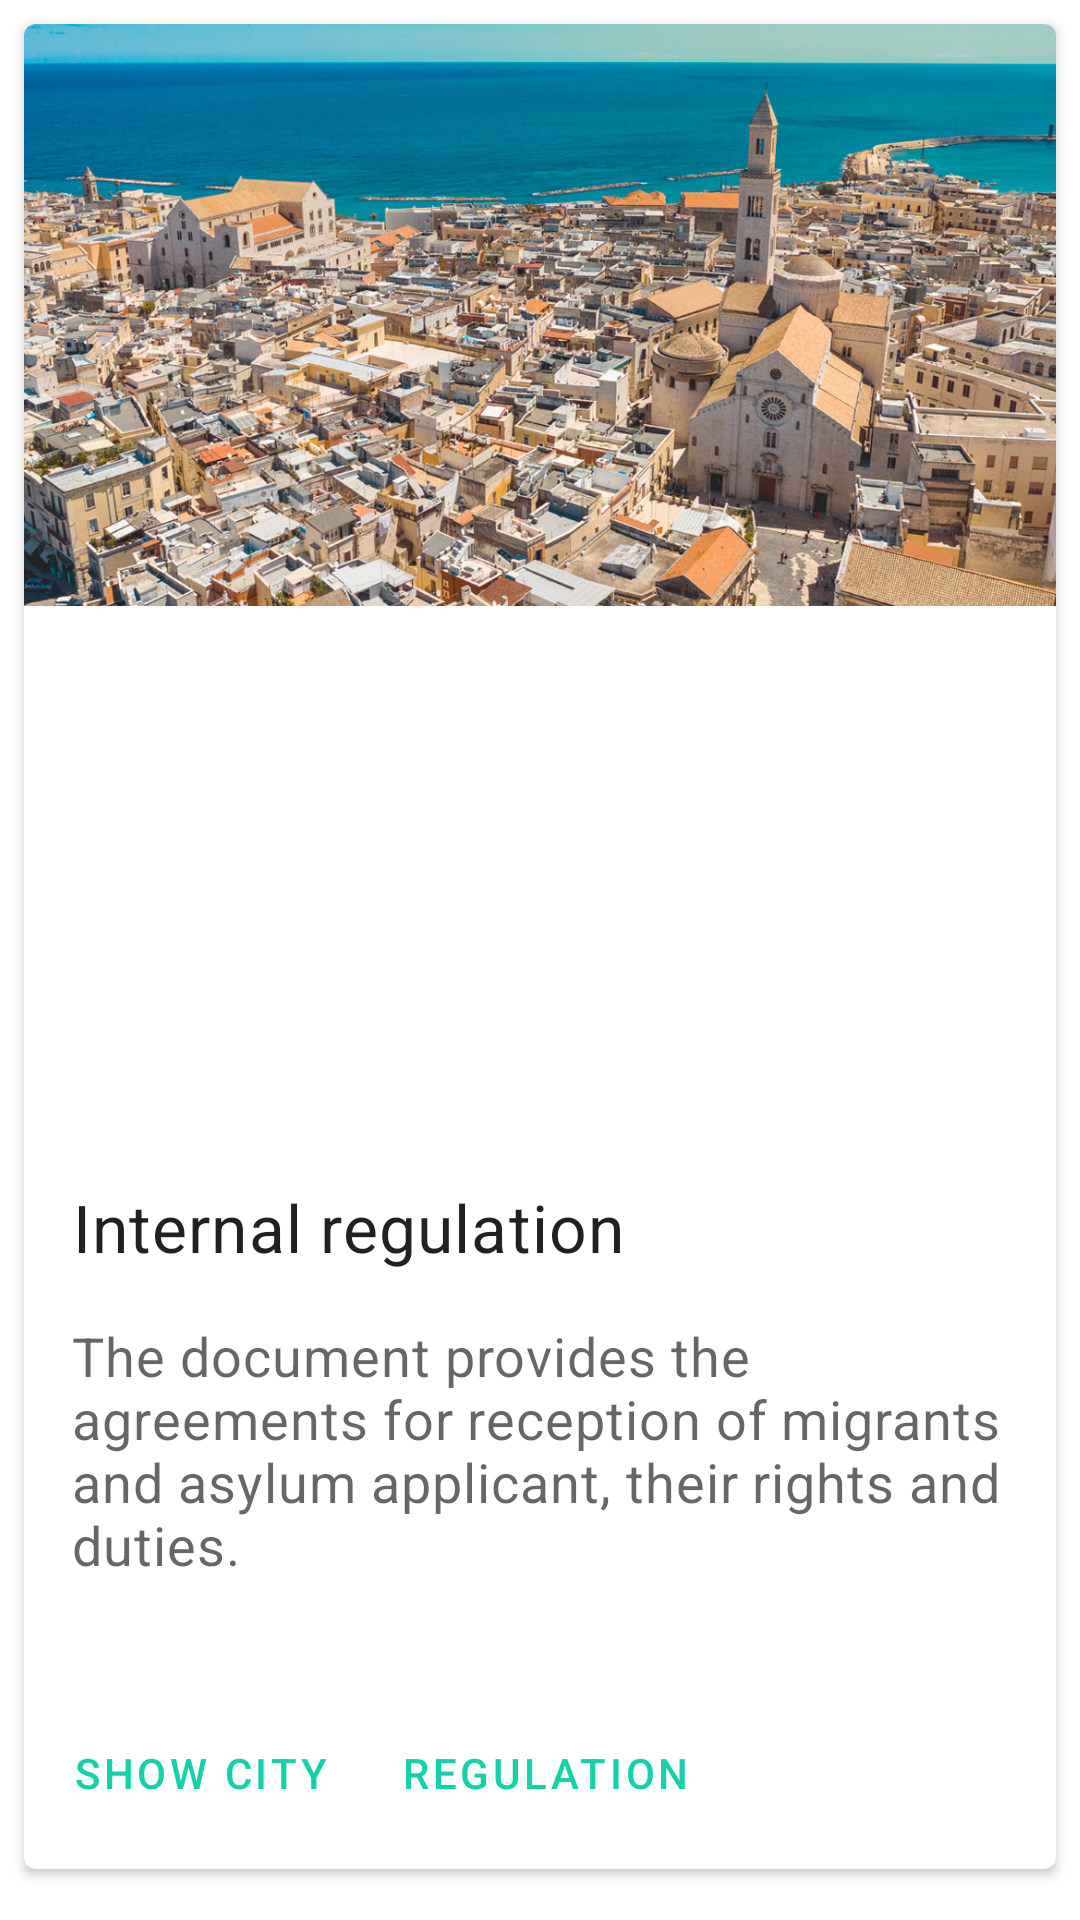

Android layout source for this screen:
<!-- AndroidManifest.xml: application theme AppTheme -->
<!-- res/layout/activity_acceptance.xml -->
<?xml version="1.0" encoding="utf-8"?>
<androidx.drawerlayout.widget.DrawerLayout
    xmlns:android="http://schemas.android.com/apk/res/android"
    android:layout_height="match_parent"
    android:layout_width="match_parent">

<androidx.core.widget.NestedScrollView
    xmlns:app="http://schemas.android.com/apk/res-auto"
    android:id="@+id/drawer_layout"
    android:layout_width="match_parent"
    android:layout_height="match_parent"
    android:fitsSystemWindows="true">

    <androidx.cardview.widget.CardView
        android:layout_width="match_parent"
        android:layout_height="wrap_content"
        android:layout_margin="8dp"
        app:cardCornerRadius="4dp">

        <LinearLayout
            android:layout_width="match_parent"
            android:layout_height="wrap_content"
            android:orientation="vertical">

            
            <ImageView
                android:layout_width="match_parent"
                android:layout_height="194dp"
                app:srcCompat="@drawable/bari_thumb"
                android:scaleType="centerCrop"
                />

            <LinearLayout
                android:layout_width="match_parent"
                android:layout_height="wrap_content"
                android:orientation="vertical"
                android:padding="16dp">

                
                <TextView
                    android:id="@+id/editTextCenterName"
                    android:layout_width="wrap_content"
                    android:layout_height="wrap_content"
                    android:textSize="24sp"
                    android:textAppearance="?attr/textAppearanceHeadline6"
                    />

                    <TextView
                        android:id="@+id/editTextCenterLocation"
                        android:layout_width="wrap_content"
                        android:layout_height="wrap_content"
                        android:layout_marginTop="2dp"
                        android:layout_marginBottom="16dp"
                        android:textSize="18sp"
                        android:textAppearance="?attr/textAppearanceBody2"
                        android:textColor="?android:attr/textColorSecondary"
                        />

                    <TextView
                        android:id="@+id/editTextCenterCity"
                        android:layout_width="wrap_content"
                        android:layout_height="wrap_content"
                        android:layout_marginTop="8dp"
                        android:textSize="22sp"
                        android:textAppearance="?attr/textAppearanceBody2"
                        android:textColor="?android:attr/textColorPrimary"
                        />
                    <TextView
                        android:id="@+id/cityDescription"
                        android:layout_width="wrap_content"
                        android:layout_height="wrap_content"
                        android:layout_marginTop="16dp"
                        android:layout_marginBottom="16dp"
                        android:textAppearance="?attr/textAppearanceBody2"
                        android:textColor="?android:attr/textColorSecondary"
                        />

                    <TextView
                        android:id="@+id/internal_regulation"
                        android:layout_width="wrap_content"
                        android:layout_height="wrap_content"
                        android:layout_marginTop="8dp"
                        android:textSize="22sp"
                        android:text="@string/internalRegulation"
                        android:textAppearance="?attr/textAppearanceBody2"
                        android:textColor="?android:attr/textColorPrimary"
                        />
                    <TextView
                        android:id="@+id/regulationDescription"
                        android:layout_width="wrap_content"
                        android:layout_height="wrap_content"
                        android:layout_marginTop="16dp"
                        android:layout_marginBottom="16dp"
                        android:text="@string/normsDescription"
                        android:textAppearance="?attr/textAppearanceBody2"
                        android:textColor="?android:attr/textColorSecondary"
                        />

            </LinearLayout>

            
            <LinearLayout
                android:layout_width="wrap_content"
                android:layout_height="wrap_content"
                android:layout_margin="8dp"
                android:orientation="horizontal">
                <Button
                    android:id="@+id/city_button"
                    android:layout_width="wrap_content"
                    android:layout_height="wrap_content"
                    android:layout_marginEnd="8dp"
                    android:text="@string/city_show"
                    android:textColor="@color/colorPrimary"
                    style="?attr/borderlessButtonStyle"
                    android:theme="@style/ButtonThemeNoBorder"
                    />
                <Button
                    android:id="@+id/regulation_button"
                    android:layout_width="wrap_content"
                    android:layout_height="wrap_content"
                    android:text="@string/regulationDownload"
                    android:textColor="@color/colorPrimary"
                    style="?attr/borderlessButtonStyle"
                    android:theme="@style/ButtonThemeNoBorder"
                    />
            </LinearLayout>

        </LinearLayout>

    </androidx.cardview.widget.CardView>

</androidx.core.widget.NestedScrollView>

</androidx.drawerlayout.widget.DrawerLayout>
<!-- resources referenced by this layout -->
<resources>
  <color name="colorPrimary">#15d1a9</color>
  <!-- drawable bari_thumb: jpg bitmap (drawable, 299712 bytes) -->
  <string name="city_show">Show city</string>
  <string name="internalRegulation">Internal regulation</string>
  <string name="normsDescription">The document provides the agreements for reception of migrants and asylum applicant, their rights and duties.</string>
  <string name="regulationDownload">Regulation</string>
  <style name="ButtonThemeNoBorder" parent="ThemeOverlay.MaterialComponents.Light">
          <item name="android:textSize">14sp</item>
      </style>
  <style name="AppTheme" parent="Theme.MaterialComponents.Light">
          <item name="colorPrimary">@color/window_background</item>
          <item name="colorPrimaryDark">@color/statubar</item>
          <item name="colorSecondary">@color/colorPrimaryDark</item>
          <item name="colorAccent">@color/colorPrimaryDark</item>
          <item name="toolbarStyle">@style/CustomToolBarStyle</item>
          <item name="android:textSize">18sp</item>
          <item name="drawerArrowStyle">@style/DrawerArrowStyle</item>
      </style>
  <color name="window_background">#FFFFFF</color>
  <color name="statubar">#c7c7c7</color>
  <color name="colorPrimaryDark">#009f7a</color>
  <style name="CustomToolBarStyle" parent="@style/Widget.AppCompat.Toolbar">
          <item name="titleTextColor">@android:color/black</item>
      </style>
  <style name="DrawerArrowStyle" parent="Widget.AppCompat.DrawerArrowToggle">
          <item name="spinBars">false</item>
          <item name="color">@android:color/black</item>
      </style>
</resources>
